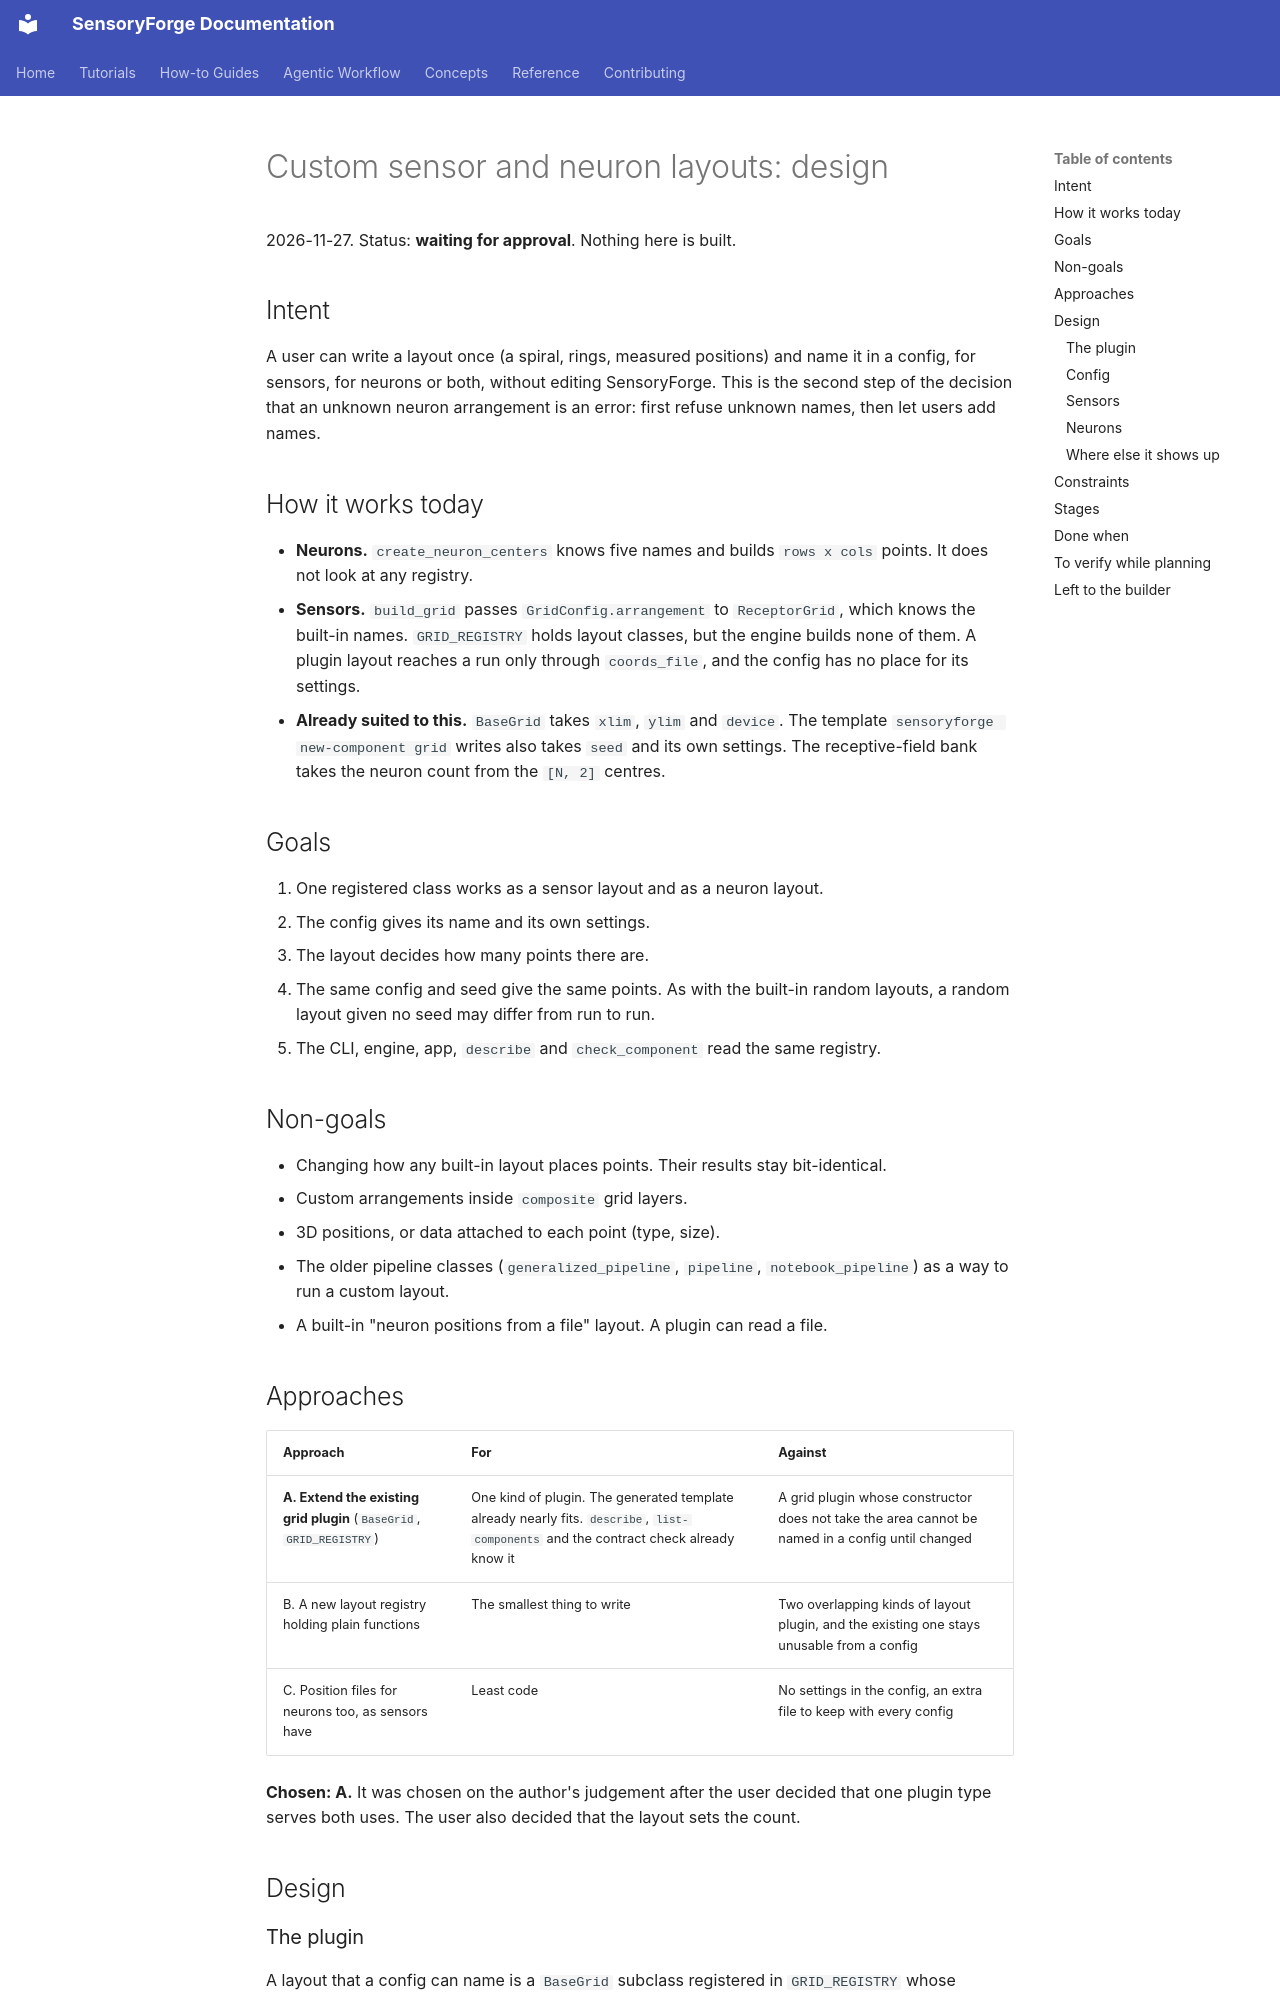

repository: benefron/sensoryforge · page: development/specs/2026-11-27-custom-layouts-design/index.html · generator: mkdocs

# Custom sensor and neuron layouts: design

2026-11-27. Status: **waiting for approval**. Nothing here is built.

## Intent

A user can write a layout once (a spiral, rings, measured positions) and name it in a
config, for sensors, for neurons or both, without editing SensoryForge. This is the second
step of the decision that an unknown neuron arrangement is an error: first refuse unknown
names, then let users add names.

## How it works today

- **Neurons.** `create_neuron_centers` knows five names and builds `rows x cols` points.
  It does not look at any registry.
- **Sensors.** `build_grid` passes `GridConfig.arrangement` to `ReceptorGrid`, which knows
  the built-in names. `GRID_REGISTRY` holds layout classes, but the engine builds none of
  them. A plugin layout reaches a run only through `coords_file`, and the config has no
  place for its settings.
- **Already suited to this.** `BaseGrid` takes `xlim`, `ylim` and `device`. The template
  `sensoryforge new-component grid` writes also takes `seed` and its own settings. The
  receptive-field bank takes the neuron count from the `[N, 2]` centres.

## Goals

1. One registered class works as a sensor layout and as a neuron layout.
2. The config gives its name and its own settings.
3. The layout decides how many points there are.
4. The same config and seed give the same points. As with the built-in random layouts, a
   random layout given no seed may differ from run to run.
5. The CLI, engine, app, `describe` and `check_component` read the same registry.

## Non-goals

- Changing how any built-in layout places points. Their results stay bit-identical.
- Custom arrangements inside `composite` grid layers.
- 3D positions, or data attached to each point (type, size).
- The older pipeline classes (`generalized_pipeline`, `pipeline`, `notebook_pipeline`) as
  a way to run a custom layout.
- A built-in "neuron positions from a file" layout. A plugin can read a file.

## Approaches

| Approach | For | Against |
|---|---|---|
| **A. Extend the existing grid plugin** (`BaseGrid`, `GRID_REGISTRY`) | One kind of plugin. The generated template already nearly fits. `describe`, `list-components` and the contract check already know it | A grid plugin whose constructor does not take the area cannot be named in a config until changed |
| B. A new layout registry holding plain functions | The smallest thing to write | Two overlapping kinds of layout plugin, and the existing one stays unusable from a config |
| C. Position files for neurons too, as sensors have | Least code | No settings in the config, an extra file to keep with every config |

**Chosen: A.** It was chosen on the author's judgement after the user decided that one
plugin type serves both uses. The user also decided that the layout sets the count.

## Design
